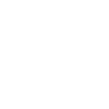
t = 0.00 s
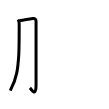
t = 2.00 s
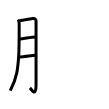
t = 4.00 s
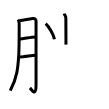
t = 6.00 s
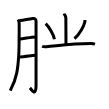
t = 8.00 s
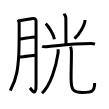
t = 10.00 s

The animated SVG that drew these frames (rendered in a browser with its animation timeline set to each time). Animation: 10 SMIL elements (animate=10); one cycle of 10.00 s.

<svg width="109px" height="109px" viewBox="0 0 px 109px" xmlns="http://www.w3.org/2000/svg" xmlns:xlink="http://www.w3.org/1999/xlink" xml:space="preserve" version="1.1"  baseProfile="full">
<path d="M18.11,19.49c0.49,0.95,0.81,1.88,0.98,2.8c0.16,0.92,0.14,25.9-0.38,33.63c-0.74,11-1.5,22.08-8.46,34.72" style="fill:none;stroke:black;stroke-width:3;opacity:0">
  <animate attributeType="CSS" attributeName="opacity" from="0" to="1" begin="0s" dur="1s" repeatCount="Indefinite" fill="freeze" />
</path>
<path d="M20.06,20.56c1.95-0.06,11.28-1.84,12.73-1.96c2.6-0.23,3.25,1.31,3.25,2.67c0,3.23,0.01,45.72,0.01,64.05c0,12.61-4.48,4.05-6.14,2.54" style="fill:none;stroke:black;stroke-width:3;opacity:0">
  <animate attributeType="CSS" attributeName="opacity" from="0" to="1" begin="1s" dur="1s" repeatCount="Indefinite" fill="freeze" />
</path>
<path d="M19.56,38.95c4.28-0.35,12.1-2.04,15.85-2.07" style="fill:none;stroke:black;stroke-width:3;opacity:0">
  <animate attributeType="CSS" attributeName="opacity" from="0" to="1" begin="2s" dur="1s" repeatCount="Indefinite" fill="freeze" />
</path>
<path d="M20.01,56.9c3.52-0.08,10.8-1.28,15.58-1.7" style="fill:none;stroke:black;stroke-width:3;opacity:0">
  <animate attributeType="CSS" attributeName="opacity" from="0" to="1" begin="3s" dur="1s" repeatCount="Indefinite" fill="freeze" />
</path>
<path d="M64.04,13.62c0.13,0.39,1.81,2.01,1.81,4.46c0,13.93,0.13,21.68,0.13,26.54" style="fill:none;stroke:black;stroke-width:3;opacity:0">
  <animate attributeType="CSS" attributeName="opacity" from="0" to="1" begin="4s" dur="1s" repeatCount="Indefinite" fill="freeze" />
</path>
<path d="M45.69,23.58c3.09,2.76,7.99,11.34,8.76,15.63" style="fill:none;stroke:black;stroke-width:3;opacity:0">
  <animate attributeType="CSS" attributeName="opacity" from="0" to="1" begin="5s" dur="1s" repeatCount="Indefinite" fill="freeze" />
</path>
<path d="M84.92,20c0.03,0.44,0.06,1.14-0.06,1.77c-0.71,3.74-4.79,11.93-10.37,16.95" style="fill:none;stroke:black;stroke-width:3;opacity:0">
  <animate attributeType="CSS" attributeName="opacity" from="0" to="1" begin="6s" dur="1s" repeatCount="Indefinite" fill="freeze" />
</path>
<path d="M42.13,46.23c1.09,0.54,3.09,0.63,4.18,0.54c11.35-0.91,23.98-3.08,44.87-3.23C93,43.53,94.09,43.8,95,44.07" style="fill:none;stroke:black;stroke-width:3;opacity:0">
  <animate attributeType="CSS" attributeName="opacity" from="0" to="1" begin="7s" dur="1s" repeatCount="Indefinite" fill="freeze" />
</path>
<path d="M58.11,49.25c0.04,1.04,0.12,2.69-0.09,4.16c-1.83,12.52-7.26,32.07-16,39.84" style="fill:none;stroke:black;stroke-width:3;opacity:0">
  <animate attributeType="CSS" attributeName="opacity" from="0" to="1" begin="8s" dur="1s" repeatCount="Indefinite" fill="freeze" />
</path>
<path d="M70.57,46.62c0.47,1.38,0.84,3,0.86,5.12c0.08,6.02-0.33,17.63-0.33,26.51c0,11.5,1.65,14.27,11.37,14.27c9.53,0,12.17-0.77,12.17-9.4" style="fill:none;stroke:black;stroke-width:3;opacity:0">
  <animate attributeType="CSS" attributeName="opacity" from="0" to="1" begin="9s" dur="1s" repeatCount="Indefinite" fill="freeze" />
</path>
</svg>
